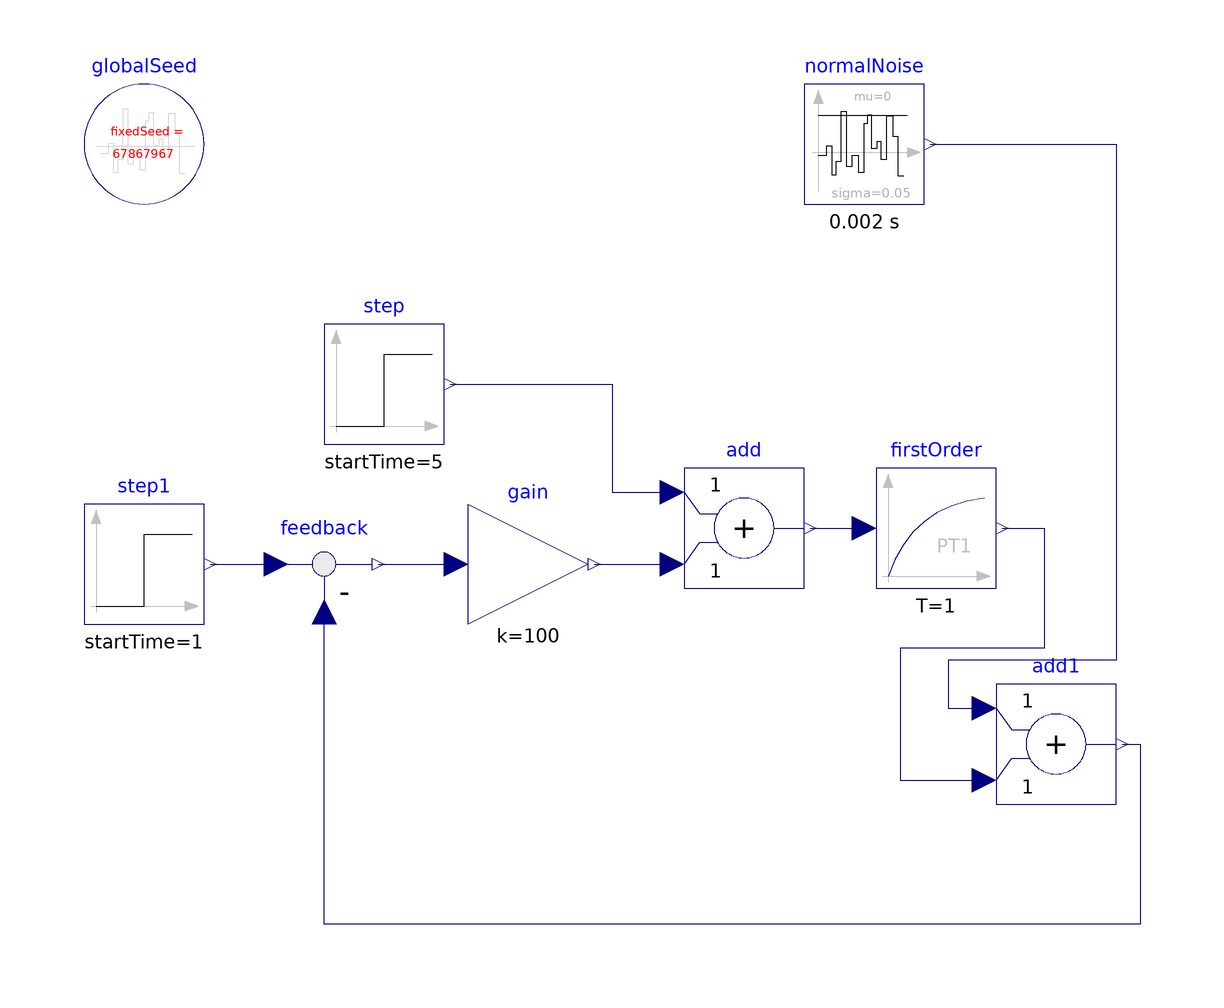

The Modelica model whose source follows is shown above as a component diagram (icons at their Placement, wires along their Line points).

model GoodReferenceLoad_PoorNoiseRejection
  Modelica.Blocks.Continuous.FirstOrder firstOrder(T=1)
    annotation (Placement(transformation(extent={{52,-4},{72,16}})));
  Modelica.Blocks.Sources.Step step(startTime=5)
    annotation (Placement(transformation(extent={{-40,20},{-20,40}})));
  Modelica.Blocks.Math.Gain gain(k=100)
    annotation (Placement(transformation(extent={{-16,-10},{4,10}})));
  Modelica.Blocks.Math.Add add
    annotation (Placement(transformation(extent={{20,-4},{40,16}})));
  Modelica.Blocks.Math.Feedback feedback
    annotation (Placement(transformation(extent={{-50,-10},{-30,10}})));
  inner Modelica.Blocks.Noise.GlobalSeed globalSeed
    annotation (Placement(transformation(extent={{-80,60},{-60,80}})));
  Modelica.Blocks.Noise.NormalNoise normalNoise(samplePeriod=0.002, sigma=0.05)
    annotation (Placement(transformation(extent={{40,60},{60,80}})));
  Modelica.Blocks.Sources.Step step1(startTime=1)
    annotation (Placement(transformation(extent={{-80,-10},{-60,10}})));
  Modelica.Blocks.Math.Add add1
    annotation (Placement(transformation(extent={{72,-40},{92,-20}})));
equation
  connect(step1.y, feedback.u1)
    annotation (Line(points={{-59,0},{-48,0}}, color={0,0,127}));
  connect(feedback.y, gain.u)
    annotation (Line(points={{-31,0},{-18,0}}, color={0,0,127}));
  connect(gain.y, add.u2)
    annotation (Line(points={{5,0},{18,0}}, color={0,0,127}));
  connect(step.y, add.u1) annotation (Line(points={{-19,30},{8,30},{8,12},{18,
          12}}, color={0,0,127}));
  connect(add.y, firstOrder.u)
    annotation (Line(points={{41,6},{50,6}}, color={0,0,127}));
  connect(firstOrder.y, add1.u2) annotation (Line(points={{73,6},{80,6},{80,-14},
          {56,-14},{56,-36},{70,-36}}, color={0,0,127}));
  connect(normalNoise.y, add1.u1) annotation (Line(points={{61,70},{92,70},{92,
          -16},{64,-16},{64,-24},{70,-24}}, color={0,0,127}));
  connect(add1.y, feedback.u2) annotation (Line(points={{93,-30},{96,-30},{96,
          -60},{-40,-60},{-40,-8}}, color={0,0,127}));
  annotation (Icon(coordinateSystem(preserveAspectRatio=false)), Diagram(
        coordinateSystem(preserveAspectRatio=false)));
end GoodReferenceLoad_PoorNoiseRejection;